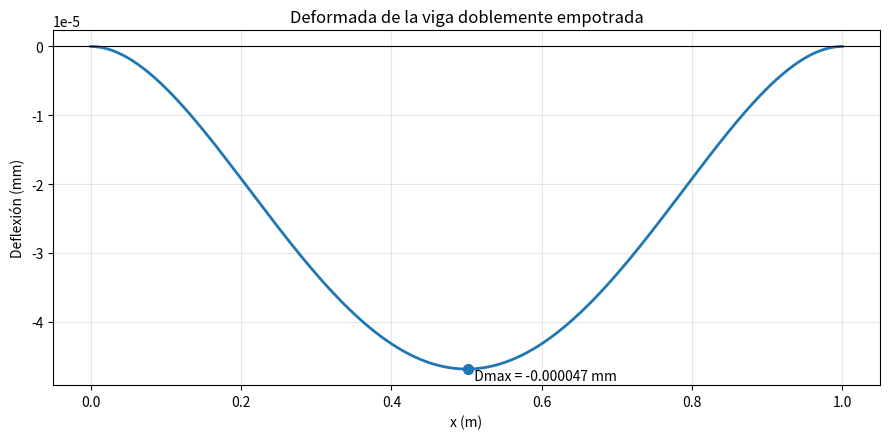
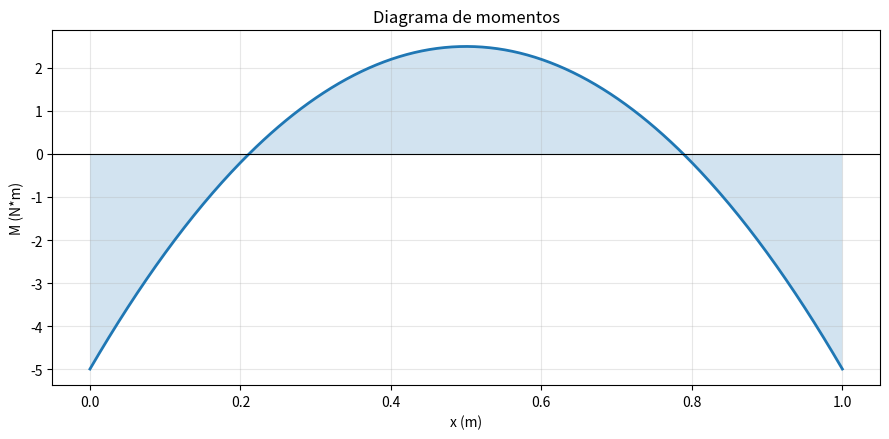
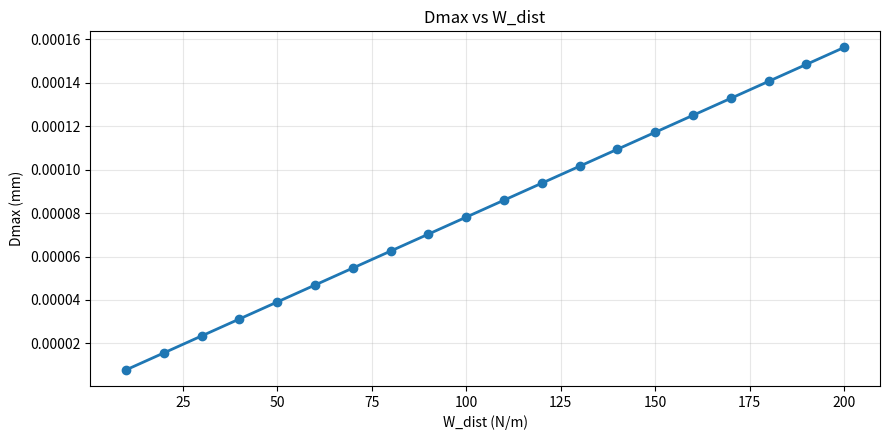

These charts were generated, in order, by the following Python code:
# -*- coding: utf-8 -*-
import numpy as np
import matplotlib.pyplot as plt

# --------------------------------------------
# VIGA DOBLEMENTE EMPOTRADA (FIXED-FIXED)
# Deformada dibujada hacia abajo
# --------------------------------------------

# Geometría
L = 1.0          # m
b = 0.20         # m
h = 0.20         # m

# Material
E = 25e9         # Pa

# Propiedades
I = b * h**3 / 12.0

# Coordenada
x = np.linspace(0.0, L, 400)

# --------------------------------------------
# FUNCIONES PARA VIGA FIJA-FIJA CON CARGA UNIFORME
# --------------------------------------------

def deflexion(w):
    # Signo negativo para que la deformada se grafique hacia abajo
    return -(w * x**2 * (L - x)**2) / (24.0 * E * I)

def momento(w):
    # Convención usual: momento negativo en los empotramientos
    return w * (L*x/2.0 - x**2/2.0 - L**2/12.0)

# --------------------------------------------
# CASO BASE
# --------------------------------------------
w = 60.0  # N/m

y = deflexion(w)
M = momento(w)

y_max = np.min(y)                  # más negativo = hacia abajo
y_max_abs = abs(y_max)
x_ymax = x[np.argmin(y)]

print("=== RESULTADOS ===")
print(f"Deflexión máxima = {y_max:.6e} m = {y_max*1000:.6f} mm en x = {x_ymax:.3f} m")
print(f"Magnitud de la deflexión máxima = {y_max_abs:.6e} m = {y_max_abs*1000:.6f} mm")

# --------------------------------------------
# GRAFICAS
# --------------------------------------------

# Deformada
plt.figure(figsize=(9, 4.5))
plt.plot(x, y*1000.0, linewidth=2)
plt.axhline(0.0, color='black', linewidth=0.8)
plt.scatter([x_ymax], [y_max*1000.0], s=50)
plt.text(x_ymax, y_max*1000.0, f"  Dmax = {y_max*1000:.6f} mm", va='top')
plt.title("Deformada de la viga doblemente empotrada")
plt.xlabel("x (m)")
plt.ylabel("Deflexión (mm)")
plt.grid(True, alpha=0.3)
plt.tight_layout()

# Diagrama de momentos
plt.figure(figsize=(9, 4.5))
plt.plot(x, M, linewidth=2)
plt.axhline(0.0, color='black', linewidth=0.8)
plt.fill_between(x, M, 0.0, alpha=0.2)
plt.title("Diagrama de momentos")
plt.xlabel("x (m)")
plt.ylabel("M (N*m)")
plt.grid(True, alpha=0.3)
plt.tight_layout()

# --------------------------------------------
# BARRIDO DE CARGA
# --------------------------------------------
w_vals = np.linspace(10.0, 200.0, 20)
dmax_vals = []

for w_i in w_vals:
    y_i = -(w_i * x**2 * (L - x)**2) / (24.0 * E * I)
    dmax_vals.append(abs(np.min(y_i)) * 1000.0)   # magnitud en mm

plt.figure(figsize=(9, 4.5))
plt.plot(w_vals, dmax_vals, 'o-', linewidth=2)
plt.title("Dmax vs W_dist")
plt.xlabel("W_dist (N/m)")
plt.ylabel("Dmax (mm)")
plt.grid(True, alpha=0.3)
plt.tight_layout()

plt.show()
